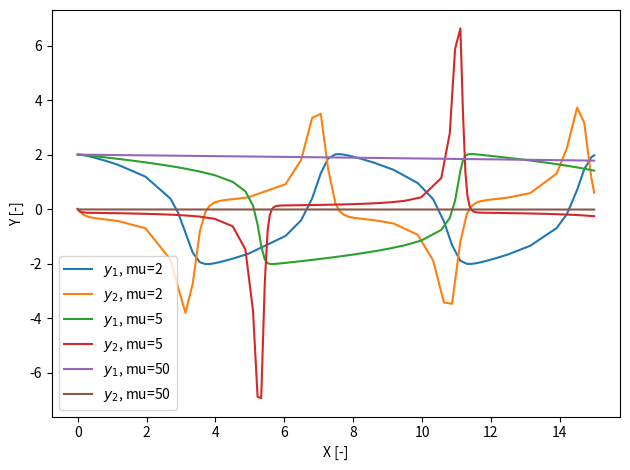

Here is the Python script that generated this plot:
import numpy as np
import matplotlib.pyplot as plt
from scipy.integrate import solve_ivp

def vdpol(x,y,mu):
    y1,y2=y
    y1prime = y2
    y2prime = mu*(1-y1**2)*y2-y1

    return [y1prime, y2prime]


for mu in [2,5,50]:
    sol = solve_ivp(vdpol, [0,15], [2,0], args=(mu,))
    plt.plot(sol.t,sol.y[0,:],label=f'$y_1$, mu={mu}')
    plt.plot(sol.t,sol.y[1,:],label=f'$y_2$, mu={mu}')


plt.legend()
plt.xlabel('X [-]')
plt.ylabel('Y [-]')
plt.tight_layout()
plt.show()